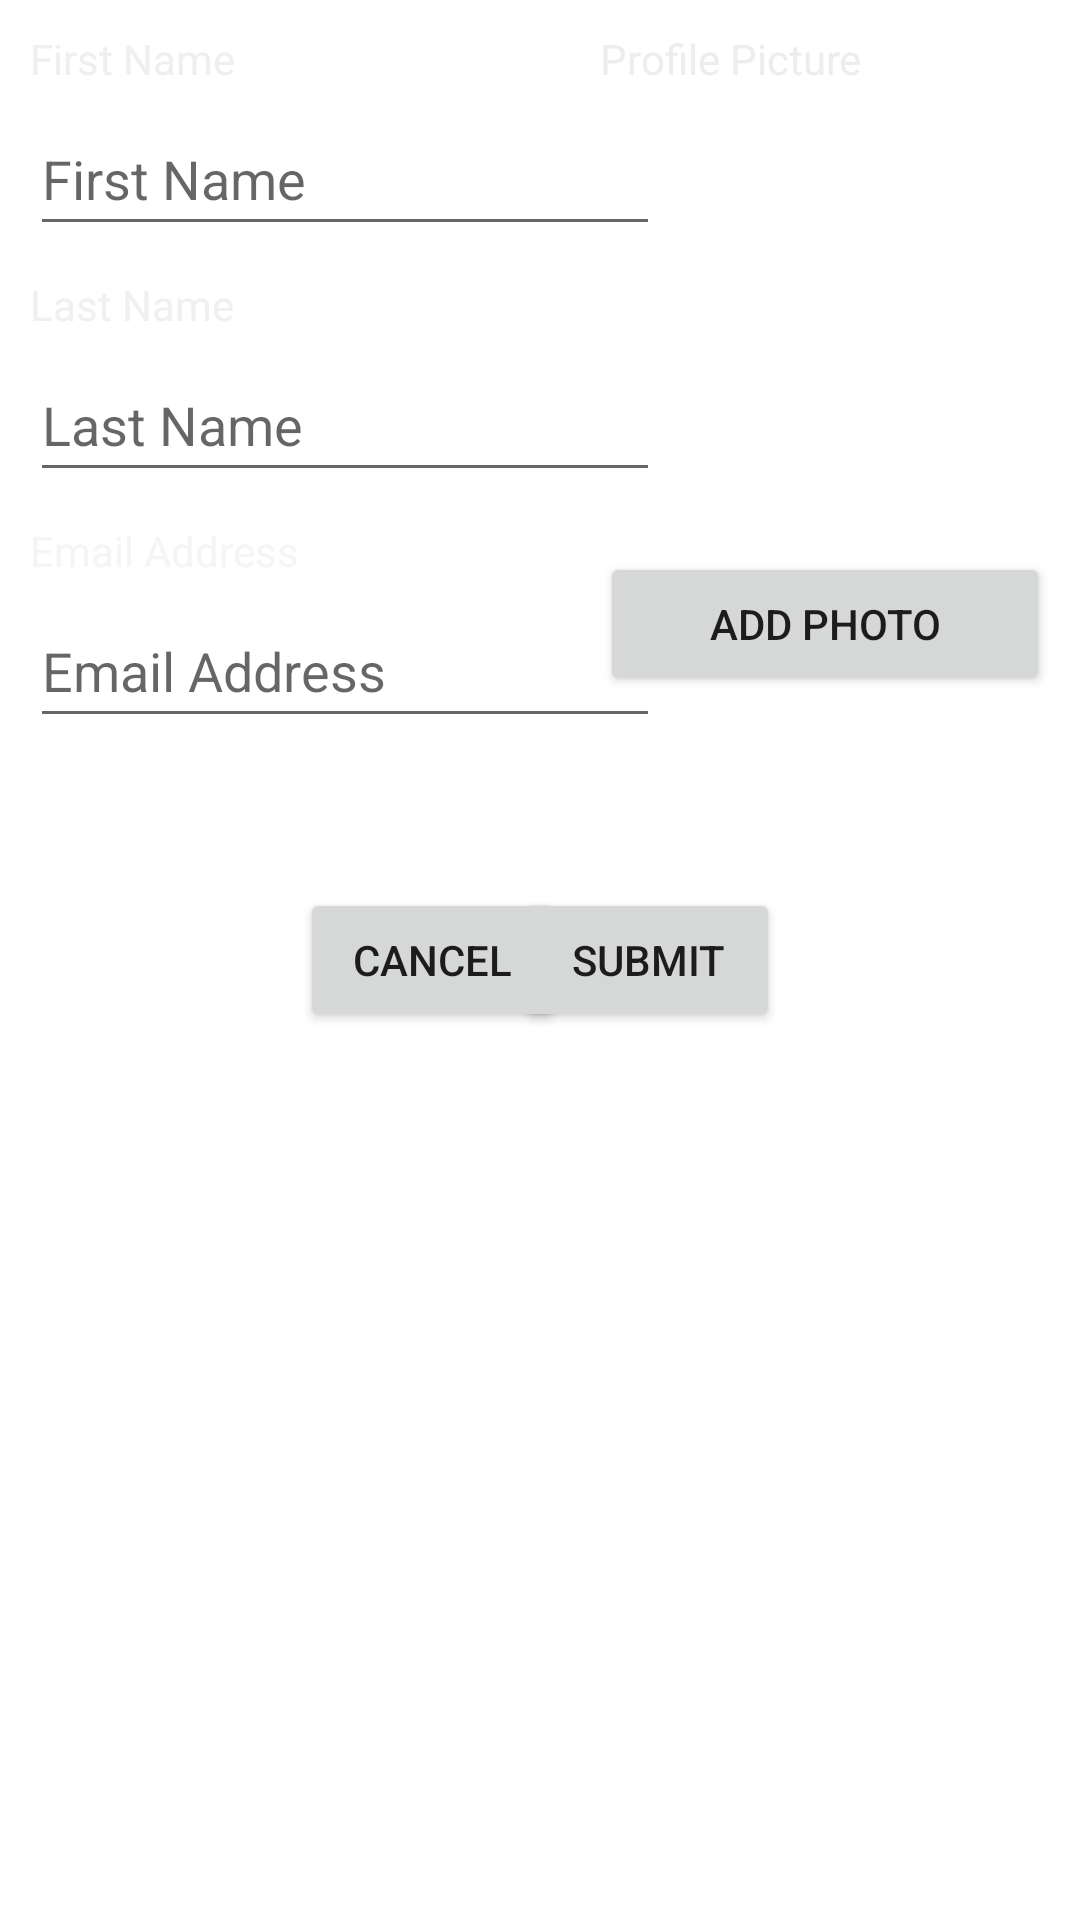

Write the Android layout XML for this screen, with the resource values it uses.
<!-- AndroidManifest.xml: application theme Theme.NightLifeApp -->
<!-- res/layout/fragment_edit_profile.xml -->
<?xml version="1.0" encoding="utf-8"?>
<RelativeLayout xmlns:android="http://schemas.android.com/apk/res/android"
    xmlns:app="http://schemas.android.com/apk/res-auto"
    xmlns:tools="http://schemas.android.com/tools"
    android:id="@+id/frameLayout"
    android:layout_width="match_parent"
    android:layout_height="match_parent"
    tools:context=".fragments.EditProfileFragment"
    android:padding="10dp">

    <TextView
        android:id="@+id/tvProfilePic"
        android:layout_width="wrap_content"
        android:layout_height="wrap_content"
        android:layout_alignStart="@+id/ivAvatar"
        android:layout_marginBottom="5sp"
        android:text="Profile Picture"
        android:textColor="#EFECEC" />

    <ImageView
        android:id="@+id/ivAvatar"
        android:layout_width="150dp"
        android:layout_height="150dp"
        android:layout_below="@id/tvProfilePic"
        android:layout_alignParentRight="true"
        app:srcCompat="@drawable/image_placeholder" />
    <Button
        android:id="@+id/btPhoto"
        android:layout_width="wrap_content"
        android:layout_height="wrap_content"
        android:layout_below="@id/ivAvatar"
        android:layout_alignStart="@id/ivAvatar"
        android:layout_alignEnd="@id/ivAvatar"

        android:text="Add Photo" />

    <TextView
        android:id="@+id/tvFirstName"
        android:layout_width="wrap_content"
        android:layout_height="wrap_content"
        android:layout_marginBottom="5sp"
        android:text="First Name"
        android:textColor="#F1EEEE" />

    <EditText
        android:id="@+id/etFirstName"
        android:layout_width="wrap_content"
        android:layout_height="wrap_content"
        android:layout_below="@id/tvFirstName"
        android:layout_marginBottom="10sp"
        android:ems="10"
        android:hint="First Name"
        android:inputType="textPersonName"
        android:minHeight="48dp"
        android:textColor="#F1F0F0" />

    <TextView
        android:id="@+id/tvLastName"
        android:layout_width="wrap_content"
        android:layout_height="wrap_content"
        android:layout_below="@id/etFirstName"
        android:layout_marginBottom="5sp"
        android:text="Last Name"
        android:textColor="#F1EFEF" />

    <EditText
        android:id="@+id/etLastName"
        android:layout_width="wrap_content"
        android:layout_height="wrap_content"
        android:layout_below="@id/tvLastName"
        android:layout_marginBottom="10sp"
        android:ems="10"
        android:hint="Last Name"
        android:inputType="textPersonName"
        android:minHeight="48dp"
        android:textColor="#EAE6E6" />

    <TextView
        android:id="@+id/tvEmail"
        android:layout_width="wrap_content"
        android:layout_height="wrap_content"
        android:layout_below="@id/etLastName"
        android:layout_marginBottom="5sp"
        android:text="Email Address"
        android:textColor="#F6F4F4" />

    <EditText
        android:id="@+id/etEmail"
        android:layout_width="wrap_content"
        android:layout_height="wrap_content"
        android:layout_below="@id/tvEmail"
        android:ems="10"
        android:hint="Email Address"
        android:inputType="textPersonName"
        android:minHeight="48dp"
        android:textColor="#F3F0F0" />

    <Button
        android:id="@+id/btSubmit"
        android:layout_width="wrap_content"
        android:layout_height="wrap_content"
        android:layout_below="@id/etEmail"
        android:layout_alignParentRight="true"
        android:layout_marginTop="50dp"
        android:layout_marginRight="90dp"
        android:text="Submit" />

    <Button
        android:id="@+id/btCancel"
        android:layout_width="wrap_content"
        android:layout_height="wrap_content"
        android:layout_below="@id/etEmail"
        android:layout_alignParentStart="true"
        android:layout_marginStart="90dp"
        android:layout_marginTop="50dp"
        android:text="Cancel" />

</RelativeLayout>
<!-- resources referenced by this layout -->
<resources>
  <style name="Theme.NightLifeApp" parent="Theme.MaterialComponents.DayNight.DarkActionBar">
          
          <item name="colorPrimary">@color/blue</item>
          <item name="colorPrimaryVariant">@color/purple_700</item>
          <item name="colorOnPrimary">@color/white</item>
          
          <item name="colorSecondary">@color/teal_200</item>
          <item name="colorSecondaryVariant">@color/teal_700</item>
          <item name="colorOnSecondary">@color/black</item>
          
          <item name="android:statusBarColor" tools:targetApi="l">?attr/colorPrimaryVariant</item>
          
          <item name="android:navigationBarColor">@color/black</item>
      </style>
  <color name="blue">#0E0ADD</color>
  <color name="purple_700">#FF3700B3</color>
  <color name="white">#FFFFFFFF</color>
  <color name="teal_200">#FF03DAC5</color>
  <color name="teal_700">#FF018786</color>
  <color name="black">#FF000000</color>
</resources>
